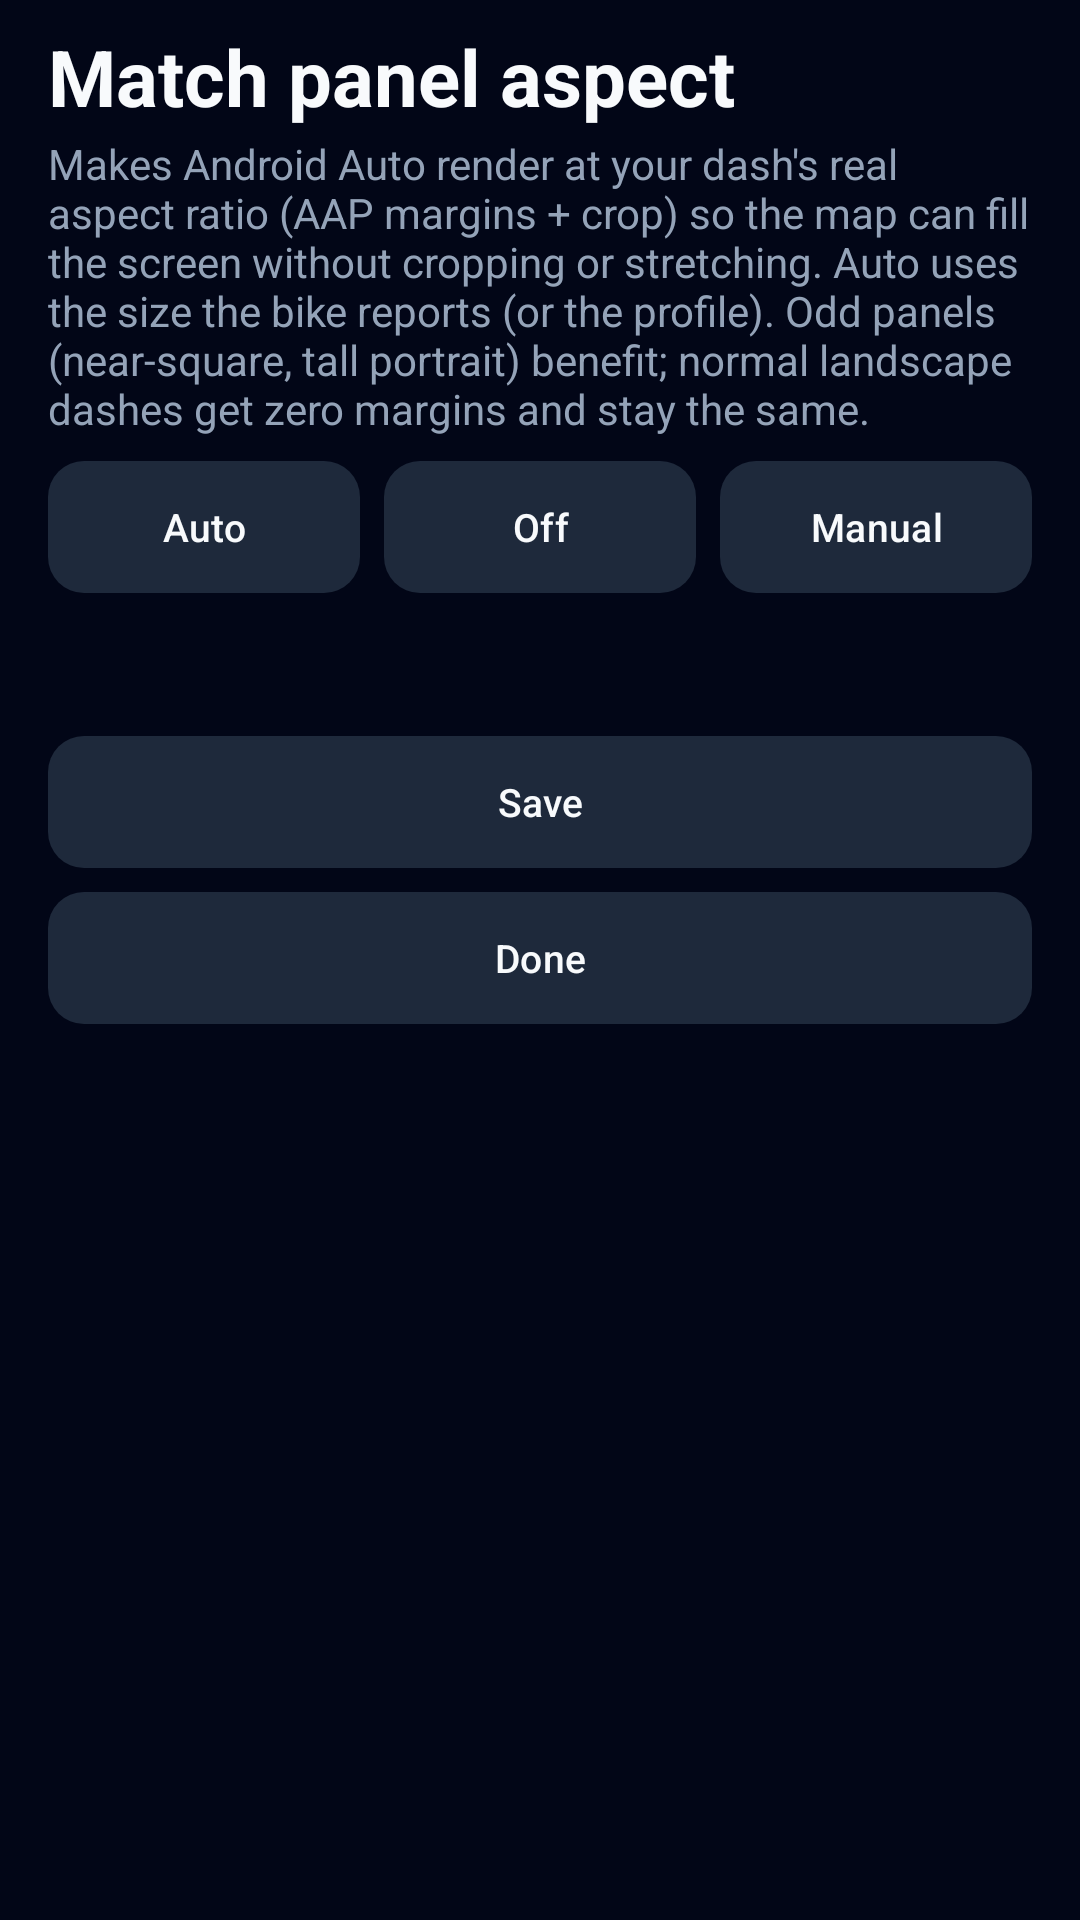

The Android layout XML behind this screen, and the referenced resources:
<!-- AndroidManifest.xml: application theme Theme.OpenCfMoto -->
<!-- res/layout/activity_custom_resolution.xml -->
<?xml version="1.0" encoding="utf-8"?>
<ScrollView xmlns:android="http://schemas.android.com/apk/res/android"
    android:id="@+id/custom_res_root"
    android:layout_width="match_parent"
    android:layout_height="match_parent"
    android:background="@color/bg"
    android:fillViewport="true">

    <LinearLayout
        android:layout_width="match_parent"
        android:layout_height="wrap_content"
        android:orientation="vertical"
        android:paddingHorizontal="16dp"
        android:paddingBottom="24dp">

        <TextView
            android:layout_width="match_parent"
            android:layout_height="wrap_content"
            android:layout_marginTop="8dp"
            android:text="@string/res_match_panel_aspect"
            android:textColor="@color/text_primary"
            android:textSize="26sp"
            android:textStyle="bold" />

        <TextView
            android:layout_width="match_parent"
            android:layout_height="wrap_content"
            android:layout_marginTop="2dp"
            android:text="@string/res_makes_android_auto_render_at_your_dash_s_real_as"
            android:textColor="@color/text_secondary"
            android:textSize="14sp" />

        <LinearLayout
            android:layout_width="match_parent"
            android:layout_height="wrap_content"
            android:layout_marginTop="8dp"
            android:baselineAligned="false"
            android:orientation="horizontal">
            <com.google.android.material.button.MaterialButton
                android:id="@+id/match_auto"
                style="@style/Widget.OpenCfMoto.Segment"
                android:layout_width="0dp"
                android:layout_height="wrap_content"
                android:layout_marginEnd="4dp"
                android:layout_weight="1"
                android:text="@string/controls_auto" />
            <com.google.android.material.button.MaterialButton
                android:id="@+id/match_off"
                style="@style/Widget.OpenCfMoto.Segment"
                android:layout_width="0dp"
                android:layout_height="wrap_content"
                android:layout_marginHorizontal="4dp"
                android:layout_weight="1"
                android:text="@string/res_off" />
            <com.google.android.material.button.MaterialButton
                android:id="@+id/match_manual"
                style="@style/Widget.OpenCfMoto.Segment"
                android:layout_width="0dp"
                android:layout_height="wrap_content"
                android:layout_marginStart="4dp"
                android:layout_weight="1"
                android:text="@string/res_manual" />
        </LinearLayout>

        <LinearLayout
            android:id="@+id/match_size_row"
            android:layout_width="match_parent"
            android:layout_height="wrap_content"
            android:layout_marginTop="8dp"
            android:baselineAligned="false"
            android:orientation="horizontal"
            android:visibility="gone">
            <EditText
                android:id="@+id/match_w"
                android:layout_width="0dp"
                android:layout_height="wrap_content"
                android:layout_marginEnd="4dp"
                android:layout_weight="1"
                android:hint="@string/res_panel_width"
                android:importantForAutofill="no"
                android:inputType="number"
                android:textColor="@color/text_primary"
                android:textColorHint="@color/text_secondary" />
            <EditText
                android:id="@+id/match_h"
                android:layout_width="0dp"
                android:layout_height="wrap_content"
                android:layout_marginStart="4dp"
                android:layout_weight="1"
                android:hint="@string/res_panel_height"
                android:importantForAutofill="no"
                android:inputType="number"
                android:textColor="@color/text_primary"
                android:textColorHint="@color/text_secondary" />
        </LinearLayout>

        <TextView
            android:id="@+id/match_note"
            android:layout_width="match_parent"
            android:layout_height="wrap_content"
            android:layout_marginTop="6dp"
            android:textColor="@color/text_secondary"
            android:textSize="13sp" />

        <com.google.android.material.button.MaterialButton
            android:id="@+id/btn_custom_res_save"
            style="@style/Widget.OpenCfMoto.Segment"
            android:layout_width="match_parent"
            android:layout_height="wrap_content"
            android:layout_marginTop="24dp"
            android:text="@string/res_save" />

        <com.google.android.material.button.MaterialButton
            android:id="@+id/btn_custom_res_done"
            style="@style/Widget.OpenCfMoto.Segment"
            android:layout_width="match_parent"
            android:layout_height="wrap_content"
            android:layout_marginTop="8dp"
            android:text="@string/about_done" />
    </LinearLayout>
</ScrollView>
<!-- resources referenced by this layout -->
<resources>
  <color name="bg">#020617</color>
  <color name="text_primary">#F8FAFC</color>
  <color name="text_secondary">#94A3B8</color>
  <string name="about_done">Done</string>
  <string name="controls_auto">Auto</string>
  <string name="res_makes_android_auto_render_at_your_dash_s_real_as">Makes Android Auto render at your dash\'s real aspect ratio (AAP margins + crop) so the map can fill the screen without cropping or stretching. Auto uses the size the bike reports (or the profile). Odd panels (near-square, tall portrait) benefit; normal landscape dashes get zero margins and stay the same.</string>
  <string name="res_manual">Manual</string>
  <string name="res_match_panel_aspect">Match panel aspect</string>
  <string name="res_off">Off</string>
  <string name="res_panel_height">Panel height</string>
  <string name="res_panel_width">Panel width</string>
  <string name="res_save">Save</string>
  <style name="Widget.OpenCfMoto.Segment" parent="Widget.Material3.Button.TonalButton">
          <item name="cornerRadius">12dp</item>
          <item name="android:layout_height">wrap_content</item>
          <item name="android:textSize">@dimen/btn_segment_text</item>
          <item name="android:insetTop">0dp</item>
          <item name="android:insetBottom">0dp</item>
          <item name="android:minHeight">@dimen/btn_segment_min_height</item>
          <item name="android:maxLines">2</item>
          <item name="android:ellipsize">end</item>
      </style>
  <style name="Theme.OpenCfMoto" parent="Base.Theme.OpenCfMoto" />
  <dimen name="btn_segment_text">12sp</dimen>
  <dimen name="btn_segment_min_height">44dp</dimen>
  <style name="Base.Theme.OpenCfMoto" parent="Theme.Material3.Dark.NoActionBar">
          <item name="colorPrimary">@color/brand_orange</item>
          <item name="colorOnPrimary">@color/on_brand</item>
          <item name="colorPrimaryContainer">@color/brand_orange_dark</item>
          <item name="colorOnPrimaryContainer">@color/on_brand</item>
  
          <item name="colorSecondaryContainer">@color/surface_high</item>
          <item name="colorOnSecondaryContainer">@color/text_primary</item>
  
          <item name="android:colorBackground">@color/bg</item>
          <item name="colorSurface">@color/surface</item>
          <item name="colorSurfaceVariant">@color/surface_high</item>
          <item name="colorOnSurface">@color/text_primary</item>
          <item name="colorOnSurfaceVariant">@color/text_secondary</item>
          <item name="colorOutline">@color/outline</item>
  
          <item name="android:statusBarColor">@color/bg</item>
          <item name="android:navigationBarColor">@color/bg</item>
          <item name="android:windowLightStatusBar">false</item>
      </style>
  <color name="brand_orange">#0FC5CC</color>
  <color name="on_brand">#042F31</color>
  <color name="brand_orange_dark">#0BA5AB</color>
  <color name="surface_high">#1E293B</color>
  <color name="surface">#0F172A</color>
  <color name="outline">#334155</color>
</resources>
